Dataset: split_data5 (GitHub, sarath1102/Automatic-Classification-of-Nutritional-Deficiencies-in-Coffee-Leaves-Images-Using-Transfer-Learning). Classes: boron deficiency, calcium deficiency, iron deficiency, potasium K.

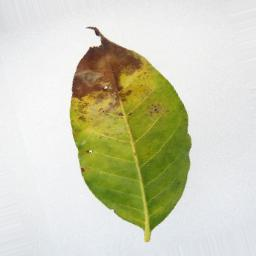
Label: potasium K

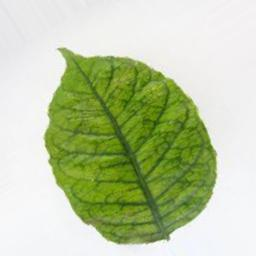
Label: iron deficiency

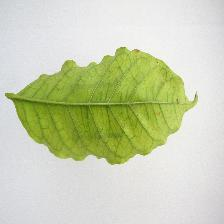
Label: calcium deficiency

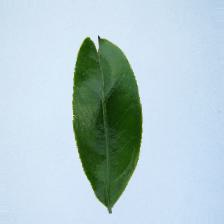
Label: boron deficiency

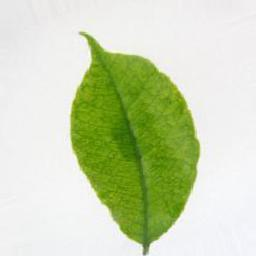
Label: iron deficiency

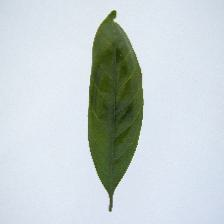
Label: boron deficiency
